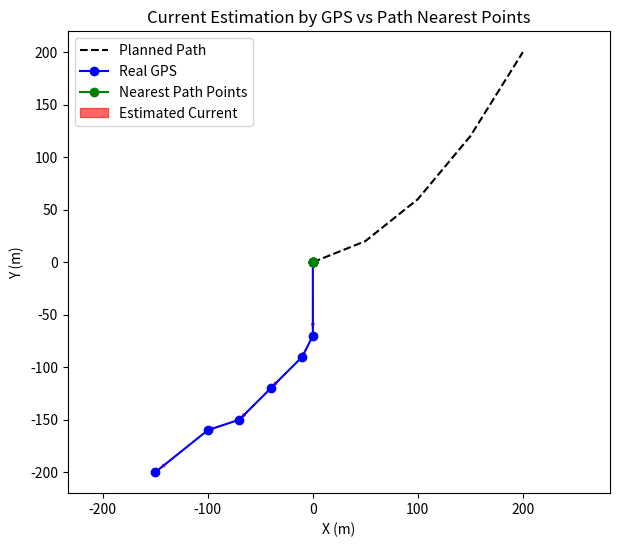

Write Python code to recreate this figure.
import numpy as np
import matplotlib.pyplot as plt

# 一條弧形規劃路徑
path = np.array([
    [0, 0],
    [50, 20],
    [100, 60],
    [150, 120],
    [200, 200]
])

# 每段 30 秒的 GPS 位置
GPS = np.array([
    [0, 0],
    [0, -70],
    [-10, -90],
    [-40, -120],
    [-70, -150],
    [-100, -160],
    [-150, -200],
])

delta_t = 30.0

def project_point_to_segment(p, a, b):
    """將點p投影到線段ab上，回傳投影點"""
    ap = p - a
    ab = b - a
    t = np.dot(ap, ab) / np.dot(ab, ab)
    t = np.clip(t, 0, 1)
    return a + t * ab

def find_nearest_projection(p, path):
    """找出path上距離p最近的線段投影點"""
    closest_pt = None
    min_dist = float('inf')
    for i in range(len(path)-1):
        proj = project_point_to_segment(p, path[i], path[i+1])
        d = np.linalg.norm(proj - p)
        if d < min_dist:
            min_dist = d
            closest_pt = proj
    return closest_pt

# 每次loop估測
currents = []
ref_points = []
prev_real = GPS[0]
prev_ref  = find_nearest_projection(prev_real, path) # 找到起始點與路徑重疊的地方
ref_points.append(prev_ref)

for i in range(1, len(GPS)):
    real = GPS[i]
    ref  = find_nearest_projection(real, path)
    ref_points.append(ref)

    real_disp = real - prev_real
    ref_disp  = ref - prev_ref
    v_current = (real_disp - ref_disp) / delta_t
    currents.append(v_current)

    prev_real = real
    prev_ref  = ref

ref_points = np.array(ref_points)
currents = np.array(currents)

# ============ 繪圖 ============

plt.figure(figsize=(7,6))
plt.plot(path[:,0], path[:,1], 'k--', label='Planned Path')
plt.plot(GPS[:,0], GPS[:,1], 'bo-', label='Real GPS')
plt.plot(ref_points[:,0], ref_points[:,1], 'go-', label='Nearest Path Points')

for i in range(1, len(GPS)):
    # 在兩個GPS中間畫流場箭頭
    mid = (GPS[i] + GPS[i-1]) / 2
    plt.arrow(mid[0], mid[1],
              currents[i-1,0]*10, currents[i-1,1]*10,  # *10 是為了放大顯示
              head_width=3, color='r', alpha=0.6, label='Estimated Current' if i==1 else "")



# 印出估測結果
for i, v in enumerate(currents, start=1):
    speed = np.linalg.norm(v)
    angle = np.degrees(np.arctan2(v[1], v[0]))
    # print(f"Segment {i}: estimated current vector = {v} m/s")
    print(f"  - Speed: {speed:.3f} m/s, Angle: {angle:.2f} degrees")
plt.axis('equal')
plt.legend()
plt.title('Current Estimation by GPS vs Path Nearest Points')
plt.xlabel('X (m)')
plt.ylabel('Y (m)')
plt.show()
